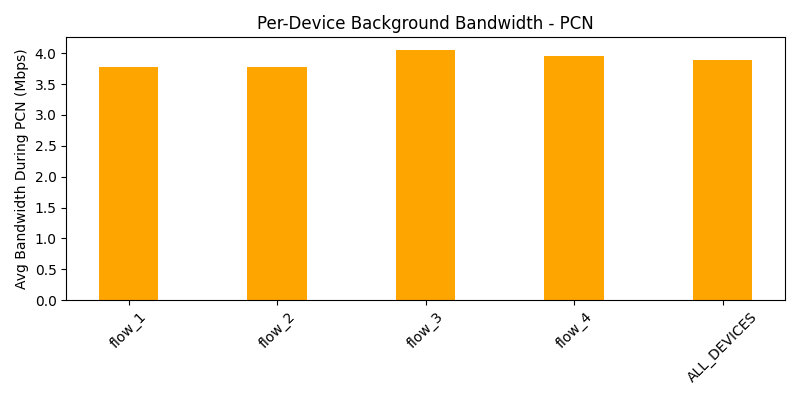

Values plotted in this chart, from the file beside it:
device, avg_bw_before, avg_bw_during, avg_bw_after
flow_1, 4.525, 3.772, 4.193
flow_2, 4.644, 3.77, 4.106
flow_3, 4.641, 4.055, 4.291
flow_4, 4.309, 3.952, 4.071
ALL_DEVICES, 4.53, 3.887, 4.165
